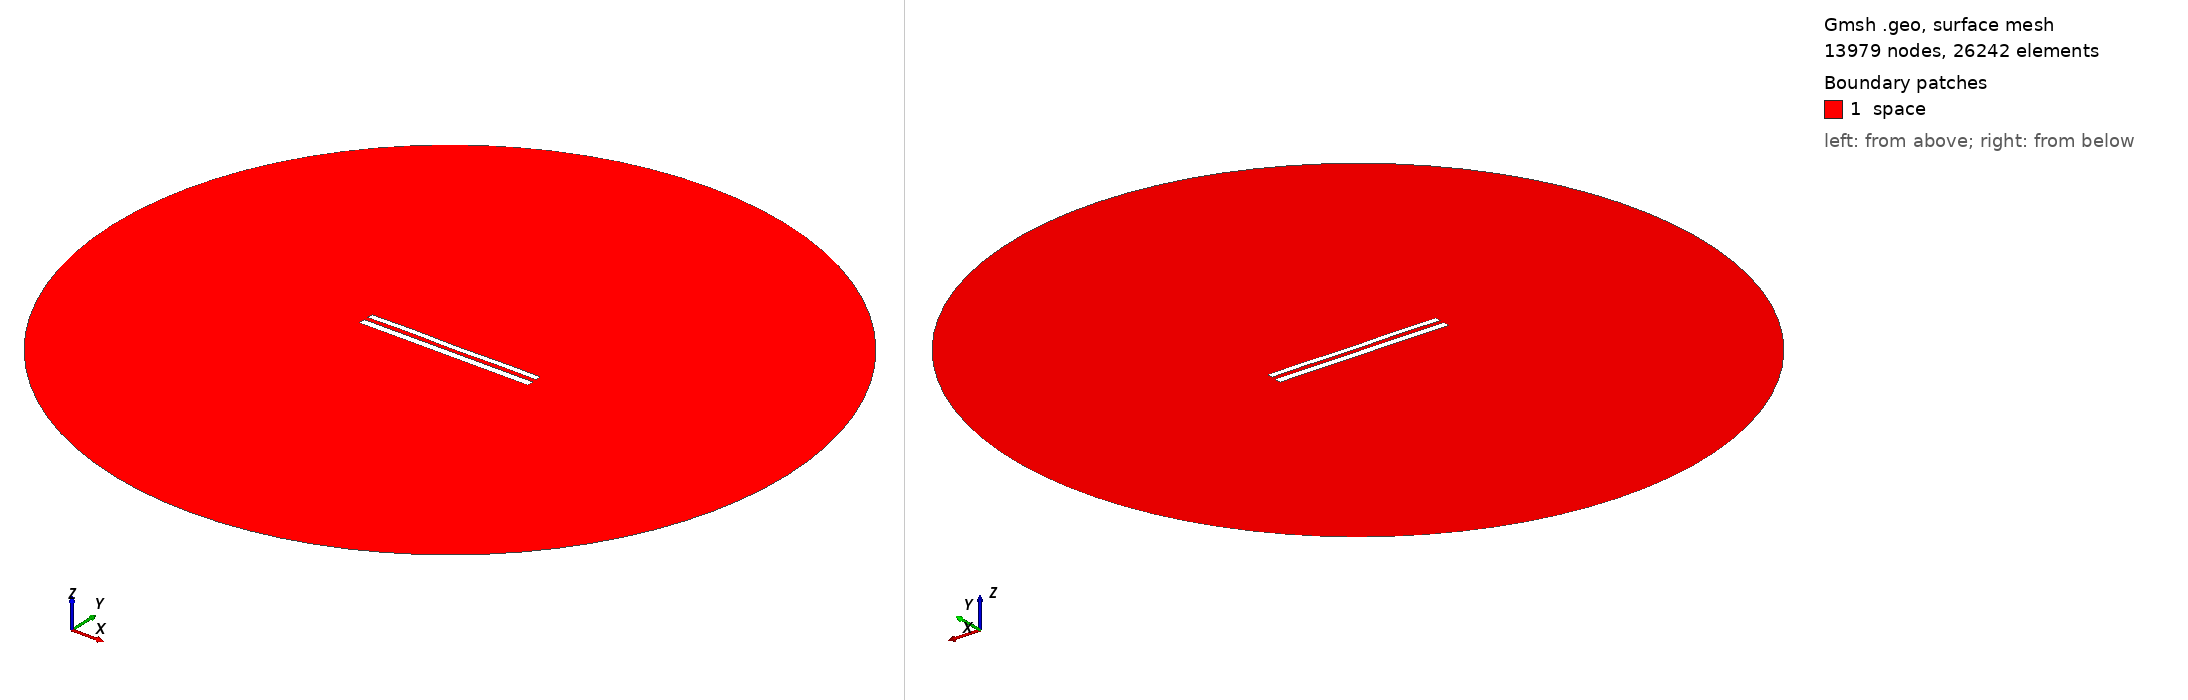

Gmsh geometry script, surface-meshed: 13979 nodes, 26242 surface elements. Boundary patches (legend numbers): 1 space. Left view from above one corner, right view from below the opposite corner. Legend entries are the model's physical surfaces. The drawing asked Gmsh for element sizes between 1% and 20% of the model's largest extent; the script's own settings can give other sizes.

=== 9195.geo (drawn) ===
//---------------------------------------
// Geometry kernel
//---------------------------------------

SetFactory("OpenCASCADE");



//---------------------------------------
// Parameters of the geometry
//---------------------------------------

// Overetch of the upper plate
overetch = 0.25;

// Distance between the plates
distance = 2.5;

// Discretization over the x axis (for the deformation)
nx = 50; 

// Length of the plate
L = 100 - overetch; 

// Number of modes
n = 4; 

// 1st mode coefficient
coeff(1) = 0.07499999999999998;
beta(1) = 0.596864 * 3.1415926535 / L;

// 2nd mode coefficient
coeff(2) = 0.0;
beta(2) = 1.49418 * 3.1415926535 / L;

// 3rd mode coefficient
coeff(3) = 0.07499999999999998;
beta(3) = 2.50025 * 3.1415926535 / L;

// 4th mode coefficient
coeff(4) = 0.15;
beta(4) = 3.49999 * 3.1415926535 / L;



//---------------------------------------
// Upper plate (deformed rectangle)
//---------------------------------------

// Coordiantes of the upper plate
xmin = -50;
xmax = 50 - overetch;

// Height of the upper plate
yheight = 4 - 2 * overetch;

// Indexes of the points
UpperID[] = {};
LowerID[] = {};
LeftID[] = {};
RightID[] = {};

// Point index
p = 1;

// Horizontal edges
For i In {1:nx}
    x = xmin + (i-1)*(xmax - xmin)/(nx-1);

    y_bottom = distance / 2 + overetch;
    For j In {1:n}
        C = (Cosh(beta(j)*L) + Cos(beta(j)*L)) / (Sinh(beta(j)*L) + Sin(beta(j)*L));
        y_bottom  = y_bottom + coeff(j) * (Cosh(beta(j)*(x+50)) - Cos(beta(j)*(x+50)) - C * (Sinh(beta(j)*(x+50)) - Sin(beta(j)*(x+50))));
    EndFor

    y_top = y_bottom + yheight;

    Point(p) = {x, y_top, 0, 1.0};
    UpperID[i] = p;
    p = p + 1;

    Point(p) = {x, y_bottom, 0, 1.0};
    LowerID[i] = p;
    p = p + 1;
EndFor

// Create point lists
UpperPts[] = {}; LowerPts[] = {};
For i In {1:nx}
  UpperPts[] += {UpperID[i]};
  LowerPts[] += {LowerID[i]};
EndFor

// Build splines
Spline(1) = {UpperPts[]};
Spline(2) = {LowerPts[]};
Line(3) = {LowerPts[nx-1], UpperPts[nx-1]};
Line(4) = {LowerPts[0], UpperPts[0]};

// Build the plane surface
Curve Loop(1) = {2, 3, -1, -4};
Plane Surface(1) = {1};



//---------------------------------------
// Lower plate (rectangle)
//---------------------------------------

// Vertices
Point(1001) = {-50, -1, 0, 1.0};
Point(1002) = { 50, -1, 0, 1.0};
Point(1003) = { 50,  -5, 0, 1.0};
Point(1004) = {-50,  -5, 0, 1.0};

// Edges
Line(5) = {1001, 1002};
Line(6) = {1002, 1003};
Line(7) = {1003, 1004};
Line(8) = {1004, 1001};

// Plane surface
Line Loop(2) = {5, 6, 7, 8};
Plane Surface(2) = {2}; 



//---------------------------------------
// Outer (fictious) boundary
//---------------------------------------

// Points
Point(1005) = {0, 0, 0};       // Center
Point(1006) = {200, 0, 0};     // Start point
Point(1007) = {0, 200, 0};     // 90 degrees
Point(1008) = {-200, 0, 0};    // 180 degrees
Point(1009) = {0, -200, 0};    // 270 degrees

// Circle arcs (each needs start, center, end)
Circle(9) = {1006, 1005, 1007};
Circle(10) = {1007, 1005, 1008};
Circle(11) = {1008, 1005, 1009};
Circle(12) = {1009, 1005, 1006};

// Plane surface for the entire domain
Curve Loop(3) = {9, 10, 11, 12};
Surface(3) = {3};

// Subtract the plates from the whole domain to obtain the actual domain where we want to solve the equations
BooleanDifference{ Surface{3}; Delete; }{ Surface{1}; Surface{2}; Delete; }




//---------------------------------------
// Transfinite Lines/Curves
//---------------------------------------

// Set the number of points on the boundaries
r = 7;

// Plates
Transfinite Curve {1, 2} = 50*r Using Progression 1;
Transfinite Curve {3, 4} = 2*r Using Progression 1;
Transfinite Line {5, 7} = 50*r Using Progression 1;
Transfinite Line {6, 8} = 2*r Using Progression 1;

// Outer boundary
Transfinite Line {9, 10, 11, 12} = 20 Using Progression 1;



//---------------------------------------
// Physical groups
//---------------------------------------                

// Physical curves (boundaries)
Physical Line("force_segment", 10) = {2};
Physical Line("upper_plate", 11) = {1, 3, 4};
Physical Line("lower_plate", 12) = {5, 6, 7, 8};
Physical Line("boundary", 20) = {9, 10, 11, 12};

// Physical Surfaces
Physical Surface("space", 30) = {3};



//---------------------------------------
// 6. Generate the Mesh
//---------------------------------------

// 2D mesh generation
Mesh 2;
